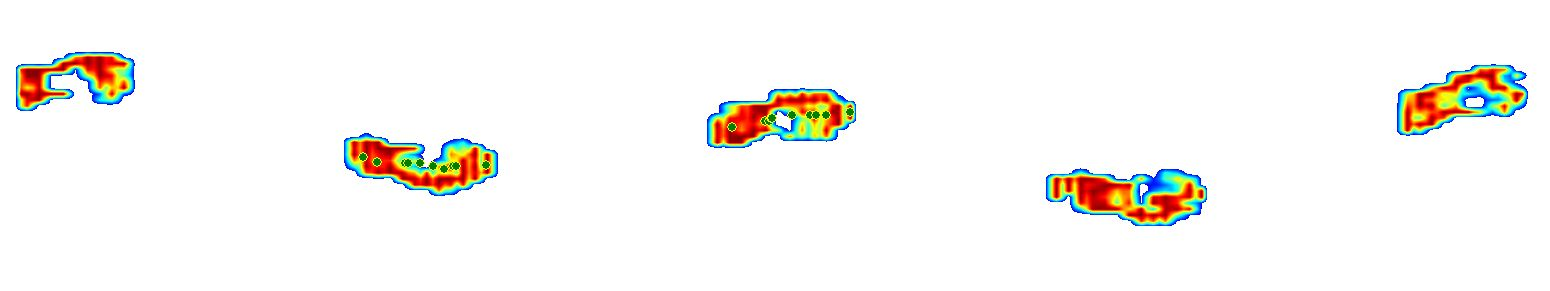

The table this chart was drawn from, first rows:
foot cop
0014, 0093
0054, 0084
0057, 0081
0063, 0081
0066, 0078
0069, 0081
0081, 0078
0099, 0078
0102, 0078
0108, 0078
0111, 0075
0363, 0157
0377, 0162
0405, 0163
0405, 0163
0408, 0163
0408, 0163
0420, 0163
0433, 0166
0444, 0169
0453, 0166
0456, 0166
0486, 0165
0732, 0127
0765, 0121
0769, 0121
0771, 0118
0772, 0118
0781, 0118
0792, 0115
0810, 0115
0816, 0115
0826, 0115
0850, 0112
1056, 0187
1092, 0193
1123, 0197
1128, 0197
1132, 0197
1137, 0200
1138, 0200
1149, 0200
1152, 0200
1174, 0200
1177, 0197
1184, 0199
1419, 0112
1456, 0096
1456, 0096
1459, 0099
1462, 0096
1474, 0096
1477, 0096
1495, 0090
1501, 0090
1507, 0087
1513, 0087
